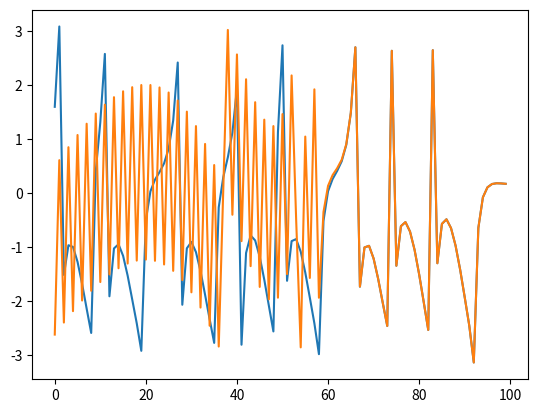
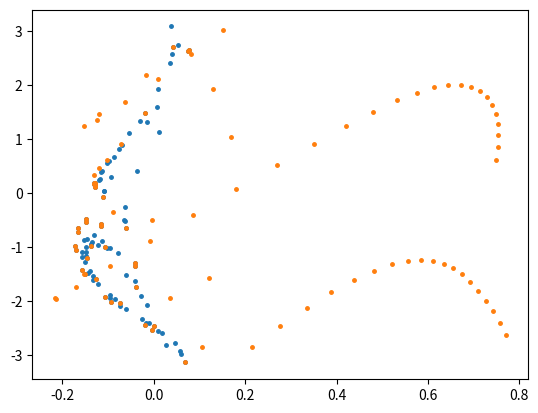

Write the Python code that produced these figures, in order.
import math as m
import numpy as np
import matplotlib.pyplot as plt

eps = 0.1
alpha = 0.8
beta = 0.2
p_u, p_s = 1, 1

def RevS3(ksi2, eta2, teta2):
    ####### Global S1
    x = 2.5
    for i in range(10):
        x_0 = x
        x = x_0 - (x_0+0.25*eps*m.sin(x_0)-0.25*eps*m.cos(x_0)-teta2+ksi2+eta2-0.5*eps+1) / \
                (1+0.25*eps*m.cos(x_0) + 0.25*eps*m.sin(x_0))
    phi1 = x
    if (phi1 > m.pi):
        phi1 -= 2 * m.pi
    elif (phi1 < -m.pi):
        phi1 += 2 * m.pi
    ksi1 = ksi2 - eps * (0.5 + 0.25 * m.cos(phi1))
    eta1 = eta2 - 0.75 * eps * m.sin(phi1)

    ####### Local 1
    eps_ = -eps
    alpha_ = -alpha
    beta_ = -beta

    r = m.sqrt(ksi1**2 + eta1**2) / p_u
    teta1 = phi1 - m.atan2(eta1, ksi1)
    while (teta1 > m.pi):
        teta1 = teta1 - 2 * m.pi
    while (teta1 < -m.pi):
        teta1 += 2 * m.pi
    phi1 = phi1

    ro = p_u * (r / p_s) ** ((alpha_-eps_)/(alpha_+eps_))
    teta0 = ((beta_ + eps_) / (-(alpha_ + eps_))) * m.log(p_s/r) + teta1
    phi0 =  ((beta_ - eps_) / (-(alpha_ + eps_))) * m.log(p_s/r) + phi1

    ksi0 = ro * p_s * m.cos(phi0-teta0)
    eta0 = ro * p_s * m.sin(phi0-teta0)
    phi0 = phi0

    while (teta0 > m.pi):
        teta0 = teta0 - 2 * m.pi
    while (teta0 < -m.pi):
        teta0 += 2 * m.pi

    return ksi0, eta0, teta0


def DirS3(ksi0, eta0, teta0):
    print("(DirS3)  ksi0, eta0, teta0=", ksi0, eta0, teta0)
    #LOCAL 1
    # r_factor = (p_s * p_u) / m.sqrt(ksi0 * ksi0 + eta0 * eta0)
    # scale = pow(r_factor, (-2.0 * alpha) / (alpha - eps))
    # Phi0 = m.atan2(eta0, ksi0)
    # angle = (2.0 * eps / (alpha - eps)) * m.log(r_factor)
        
    # ksi1 = scale * (ksi0 * m.cos(angle) + eta0 * m.sin(angle))
    # eta1 = scale * (-ksi0 * m.sin(angle) + eta0 * m.cos(angle))
    # phi1 = teta0 + Phi0 + ((beta - eps) / (alpha - eps)) * m.log(r_factor)
    # if (phi1 > m.pi):
    #     phi1 = phi1 - 2 * m.pi
    # elif (phi1 < -m.pi):
    #     phi1 += 2 * m.pi

    #LOCAL 2

    ro = m.sqrt(ksi0**2+eta0**2)/p_s
    teta0 = teta0
    phi0 = m.atan2(eta0, ksi0) + teta0

    print("ro, teta0, phi0")
    print(ro, teta0, phi0)

    r = p_s * (ro / p_u) ** ((alpha+eps)/(alpha-eps))
    teta1 = ((beta + eps) / (alpha - eps)) * m.log(p_u/ro) + teta0
    phi1 = ((beta - eps) / (alpha - eps)) * m.log(p_u/ro) + phi0

    if (phi1 > m.pi):
        phi1 = phi1 - 2 * m.pi
    elif (phi1 < -m.pi):
        phi1 += 2 * m.pi

    print("r, teta1, phi1")
    print(r, teta1, phi1)

    ksi1 = r * p_u * m.cos(phi1-teta1)
    eta1 = r * p_u * m.sin(phi1-teta1)
    phi1 = phi1
    
    print("(DirS3) phi1, ksi1, eta1=", phi1, ksi1, eta1)
    # GLOBAL
    ksi2 = ksi1 + eps * (0.5 + 0.25 * np.cos(phi1))
    eta2 = eta1 + 0.75 * eps * np.sin(phi1)
    # teta2 = (phi1 + 1 + ksi1 + eta1 + eps * np.sin(phi1)) % (2 * np.pi)
    teta2 =  phi1 + 1 + ksi1 + eta1 + eps * np.sin(phi1)

    if (teta2 > m.pi):
        teta2 -= 2 * m.pi
    elif (teta2 < -m.pi):
        teta2 += 2 * m.pi

    return ksi2, eta2, teta2


iter_num=100
y1, y2 = [], []
ksi0, eta0, teta0 = 0.1, 0.001, 0.2
for i in range(iter_num):
    ksi0, eta0, teta0 = DirS3(ksi0,eta0,teta0)
    print([ksi0, eta0, teta0])
    y1.append([ksi0, eta0, teta0])
print("rev start")
for i in range(iter_num):
    y2.append([ksi0, eta0, teta0])
    print([ksi0, eta0, teta0])
    ksi0, eta0, teta0 = RevS3(ksi0,eta0,teta0)

t = np.arange(0, iter_num)
yn1 = np.array(y1)
yn2 = np.array(y2)
y1 = yn1.T
y2 = yn2.T

fig, ax = plt.subplots()
ax.plot(t, y1[2])
ax.plot(t, y2[2][::-1])
fig1, ax1 = plt.subplots()
ax1.plot(y1[1],y1[2],linestyle="", marker = '.', ms=5)
ax1.plot(y2[1],y2[2],linestyle="", marker = '.', ms=5)
plt.show()
